Run: headless pygame with SDL's dummy video driver; simulated clock (each Clock.tick advances the game by its frame time, no real sleeping); random seed 0; keys injected as events and as key.get_pressed() state; no mouse input.
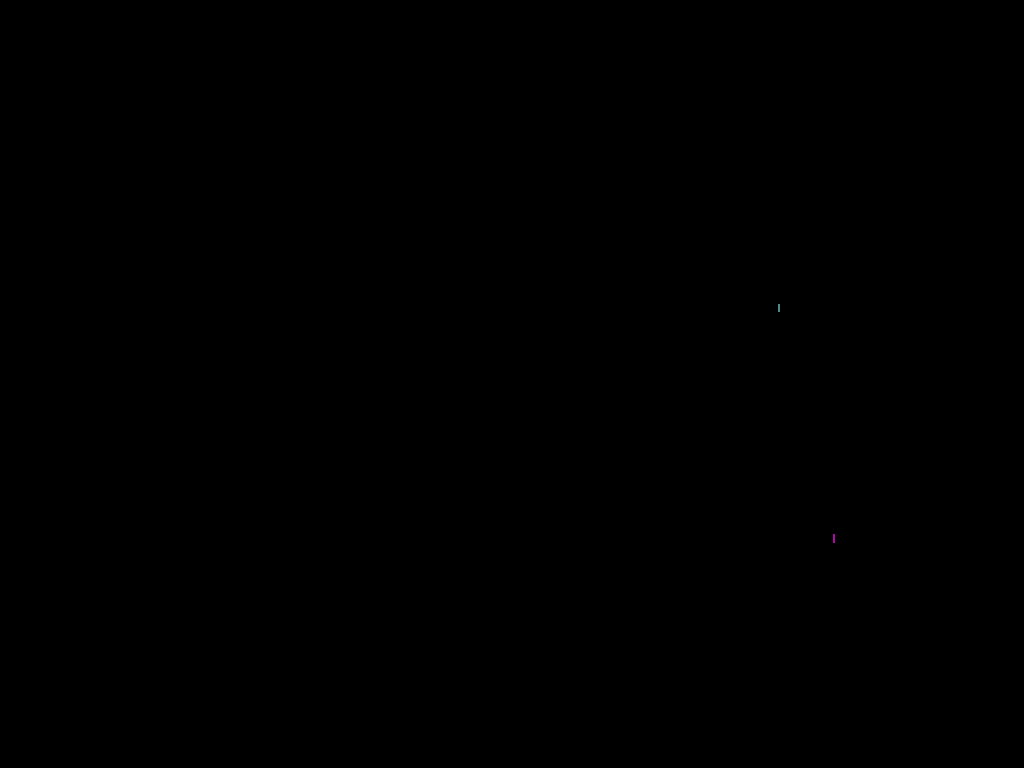
Frame 1 of 4 · flips 1–60 · no input
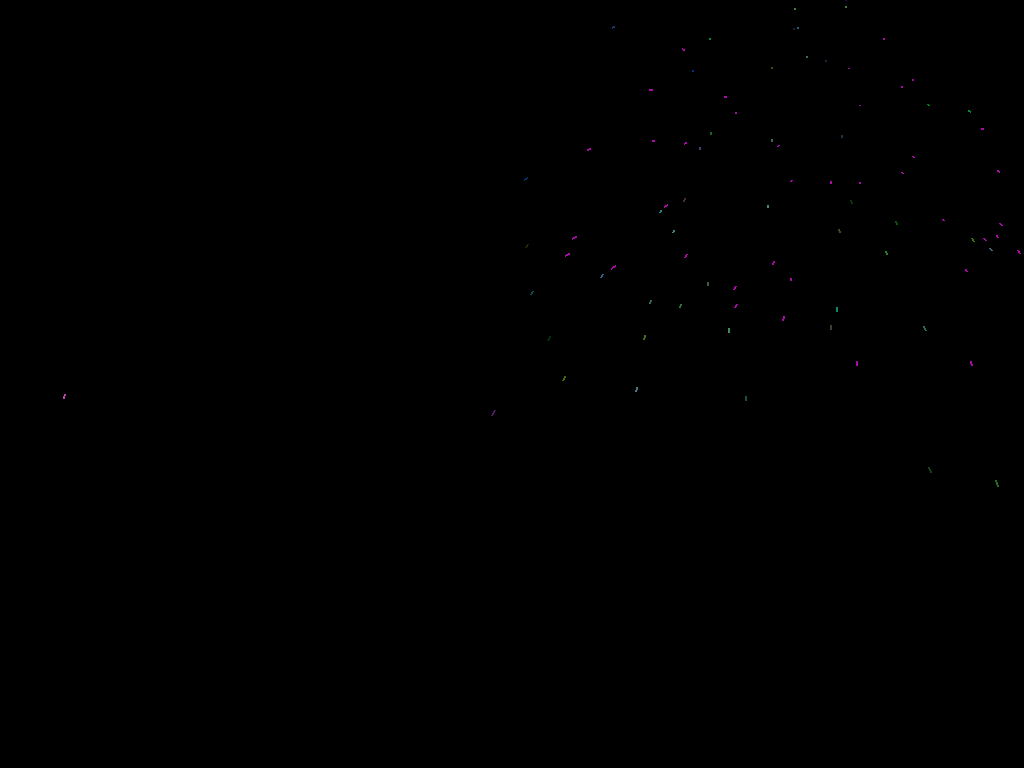
Frame 2 of 4 · flips 61–180 · tapped SPACE, RETURN · held RIGHT (→), D
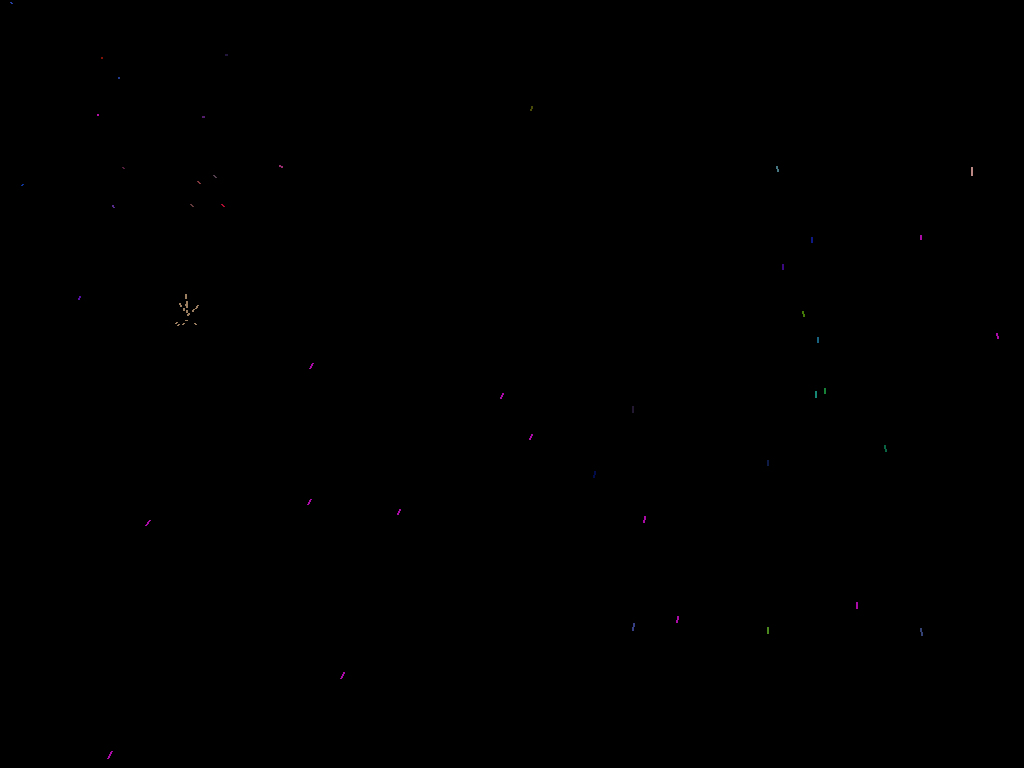
Frame 3 of 4 · flips 181–300 · held DOWN (↓), S
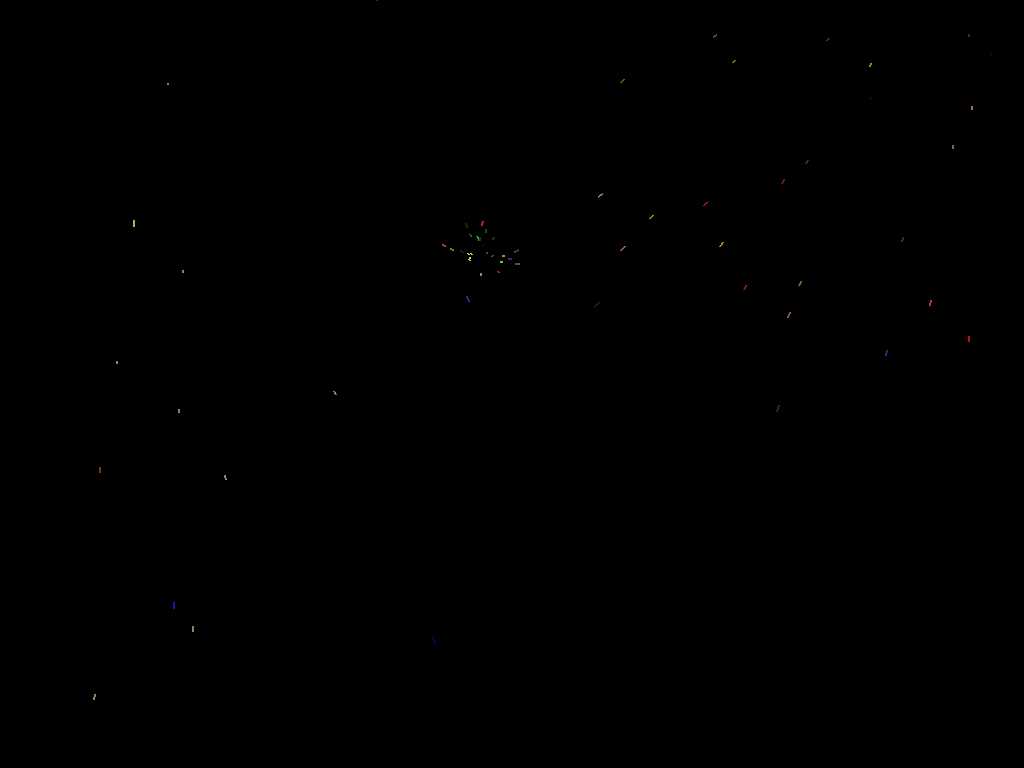
Frame 4 of 4 · flips 301–420 · held LEFT (←), A, UP (↑), W

The pygame program that drew these frames:

import math
import random

import pygame

pygame.init()

WINDOW_WIDTH = pygame.display.Info().current_w
WINDOW_HEIGHT = pygame.display.Info().current_h
window = pygame.display.set_mode((0, 0), pygame.FULLSCREEN)
pygame.mouse.set_visible(False)
clock = pygame.time.Clock()
FPS = 60
G = 9.81 / 2 / 250
DEAD_ANGLE = 70


class ExplodedItem:
    def __init__(self, fw, color, vx, vy, twinkle_coef, twinkle_period, do_twinkle):
        self.xStart = fw.x
        self.yStart = fw.y
        self.x = fw.x
        self.y = fw.y
        self.prevX = fw.x
        self.prevY = fw.y
        self.color = color
        self.vx = vx
        self.vy = vy
        self.t = 0
        self.life = random.randint(FPS * 1, FPS * 5)
        self.ended = False
        self.twinkle_coef = twinkle_coef
        self.twinkle_period_red = twinkle_period * random.uniform(0.5, 1.3)
        self.twinkle_period_green = twinkle_period * random.uniform(0.5, 1.3)
        self.twinkle_period_blue = twinkle_period * random.uniform(0.5, 1.3)
        if do_twinkle > 0:
            self.do_twinkle = True
        else:
            self.do_twinkle = False

    def move(self):
        self.prevX = self.x
        self.prevY = self.y
        self.t += 1
        self.x = self.xStart + self.vx * self.t
        self.y = self.yStart - self.vy * self.t + G * self.t * self.t
        if self.x < 0 or self.x > WINDOW_WIDTH or self.y > WINDOW_HEIGHT or self.t > self.life:
            self.ended = True

    def draw(self):
        a = [self.prevX, self.prevY]
        b = [self.x, self.y]

        color = self.color
        if self.do_twinkle:
            coef_red = self.twinkle_coef + (1 - self.twinkle_coef) * (
                        (1 + math.cos(self.t / self.twinkle_period_red * math.pi)) / 2)
            coef_green = self.twinkle_coef + (1 - self.twinkle_coef) * (
                        (1 + math.cos(self.t / self.twinkle_period_green * math.pi)) / 2)
            coef_blue = self.twinkle_coef + (1 - self.twinkle_coef) * (
                        (1 + math.cos(self.t / self.twinkle_period_blue * math.pi)) / 2)
            color = (int(self.color[0] * coef_red),
                     int(self.color[1] * coef_green),
                     int(self.color[2] * coef_blue))

        pygame.draw.line(window, color, a, b, 2)


class Firework:
    def __init__(self):
        self.x = random.randint(0, WINDOW_WIDTH)
        self.y = WINDOW_HEIGHT
        self.velocity = random.uniform(3.5, 9)
        self.velocityX = random.uniform(-1, 1)
        self.color = (random.randint(10, 255), random.randint(10, 255), random.randint(10, 255))
        self.end_y = random.uniform(10, WINDOW_HEIGHT / 2)
        self.ended = False

    def move(self):
        self.x += self.velocityX
        self.y -= self.velocity
        if self.y <= self.end_y or self.x < 0 or self.x > WINDOW_WIDTH:
            self.ended = True

    def draw(self):
        a = [int(self.x - self.velocityX / 2), int(self.y + self.velocity / 2)]
        b = [int(self.x + self.velocityX / 2), int(self.y - self.velocity / 2)]
        pygame.draw.line(window, self.color, a, b, 2)


def game():
    fireworks = [Firework()]
    while True:
        for event in pygame.event.get():
            if event.type == pygame.QUIT or (event.type == pygame.KEYDOWN and event.key == pygame.K_ESCAPE):
                return

        if random.uniform(0, 1) <= 1 / FPS:
            fireworks.append(Firework())

        window.fill((0, 0, 0))

        for firework in fireworks:
            firework.move()
            firework.draw()
            if firework.ended:
                fireworks.remove(firework)
                if firework.__class__.__name__ == 'Firework':
                    do_twinkle = random.randint(0, 1)
                    for i in range(1, random.randint(20, 100)):
                        angle = random.randint(270 + DEAD_ANGLE - 360, 270 - DEAD_ANGLE)
                        angle2 = random.randint(0, 180)
                        velocity = random.uniform(1.5, 5)
                        fireworks.append(ExplodedItem(firework,
                                                      firework.color,
                                                      velocity * math.cos(angle / 180 * math.pi) * math.cos(
                                                          angle2 / 180 * math.pi),
                                                      velocity * math.sin(angle / 180 * math.pi),
                                                      random.uniform(0.0, 0.2),
                                                      random.randint(int(FPS / 30), int(FPS / 5)),
                                                      do_twinkle))

        pygame.display.update()
        clock.tick(FPS)


game()
pygame.quit()
